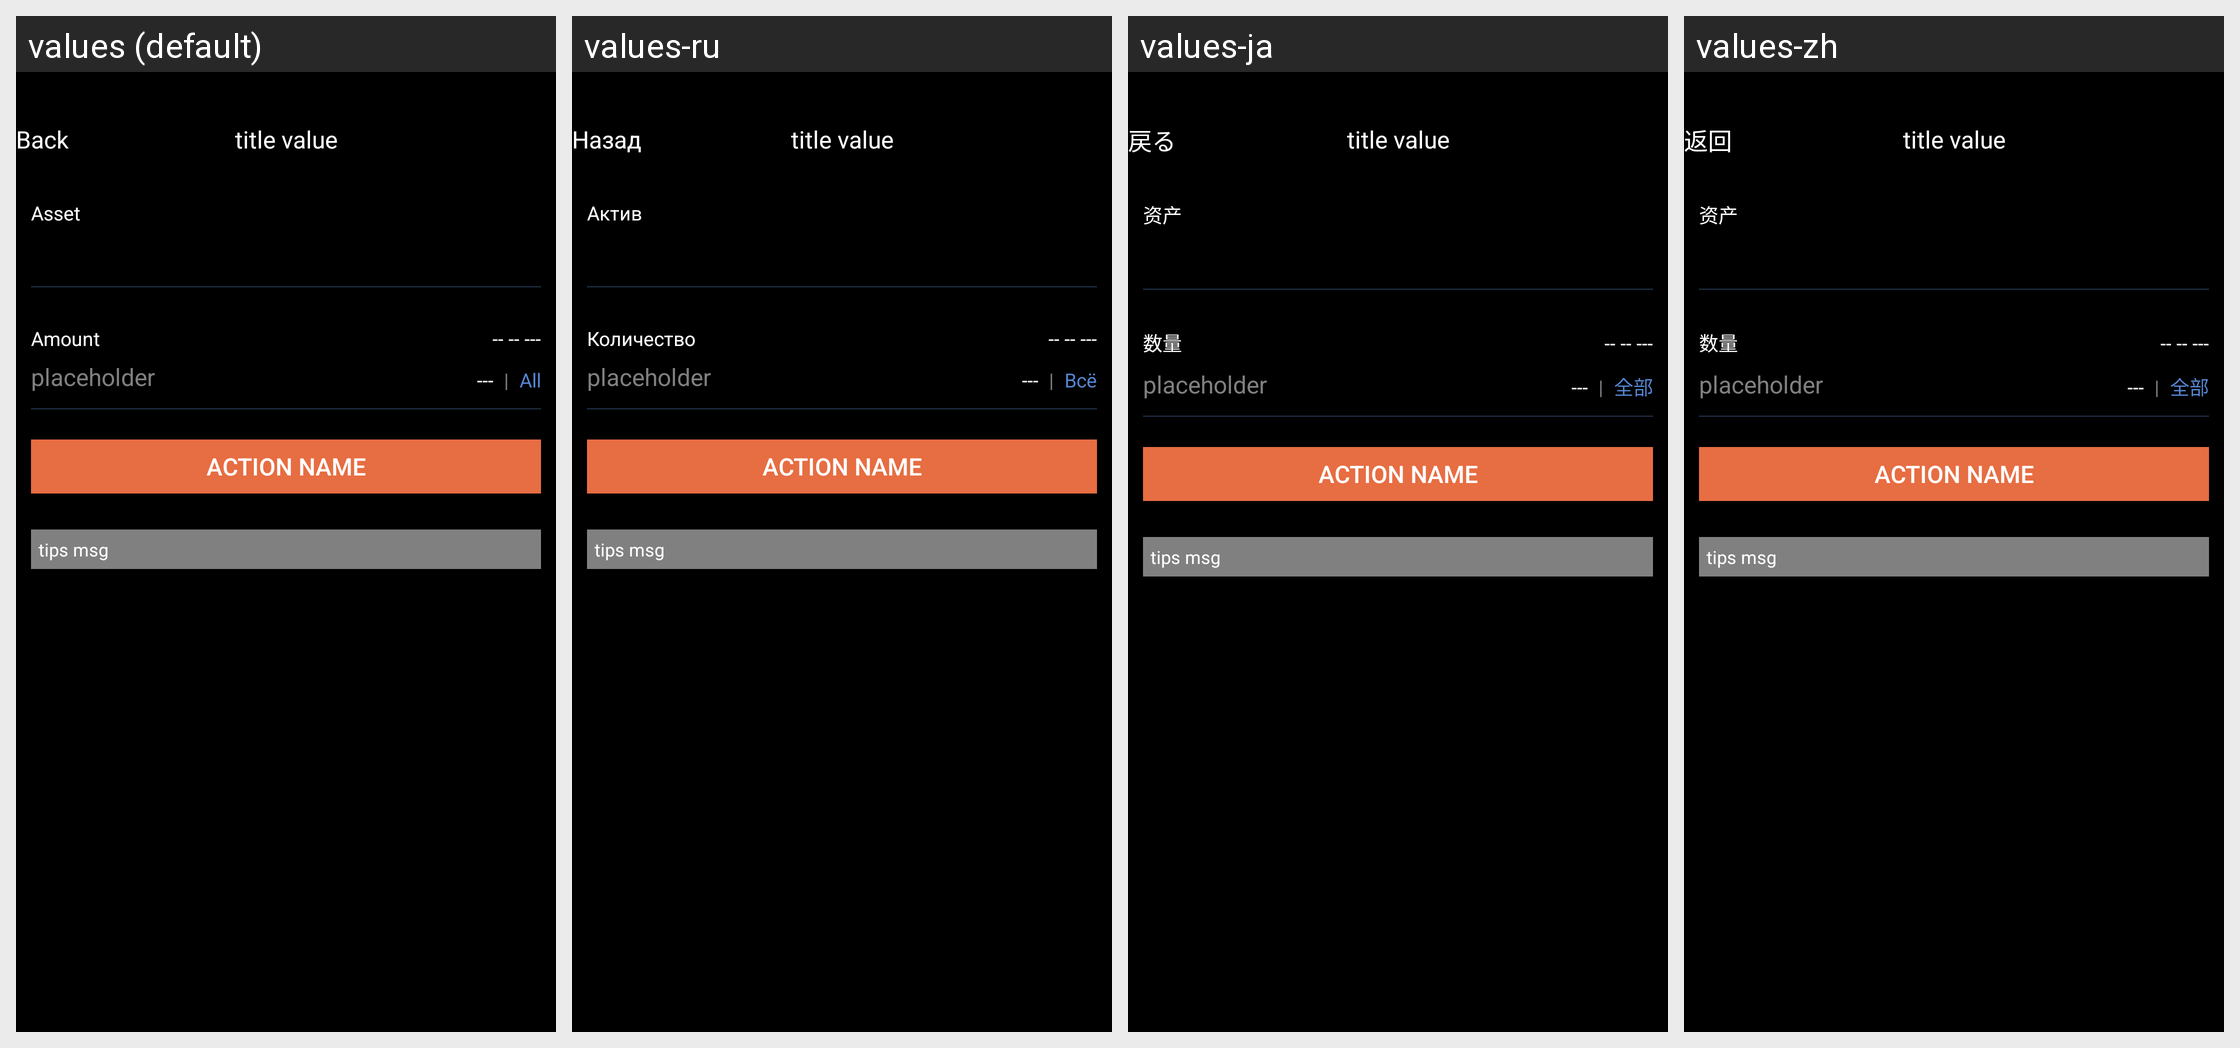

Strings drawn on this Android screen and how each of the app's shown locales translates them:
Android screen res/layout/activity_asset_op_common.xml rendered under 4 locales, left to right: values (default), values-ru, values-ja, values-zh. Device: Nexus 5 (rendered at 1080×1920; each locale shown at half size, 540×960, under a caption strip naming it); theme AppTheme.
Strings drawn on this screen, with the default value and each locale's value (text and hints the layout hard-codes, and strings that could not be matched under every locale, appear in the picture but are not listed):

kBtnBack
  values: Back
  values-ru: Назад
  values-ja: 戻る
  values-zh: 返回

kOtcMcAssetTransferCellLabelAsset
  values: Asset
  values-ru: Актив
  values-ja: 资产
  values-zh: 资产

kOtcMcAssetTransferCellLabelAmount
  values: Amount
  values-ru: Количество
  values-ja: 数量
  values-zh: 数量

kLabelSendAll
  values: All
  values-ru: Всё
  values-ja: 全部
  values-zh: 全部
